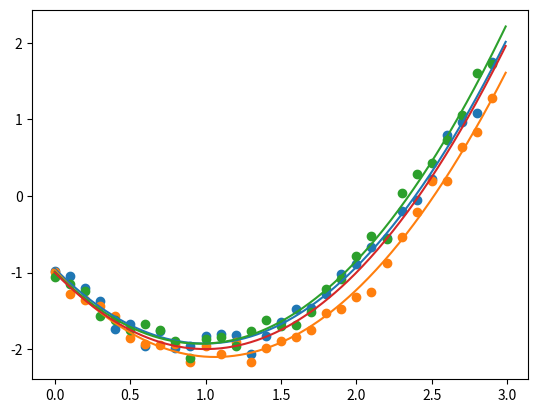

Recreate this plot in Python.
import matplotlib.pyplot as plt
import numpy as np

# 回帰曲線の練習

def make_ydata(x):
    # return 3*(x**3 -4/3*x**2 +1/3*x)+1
    return x ** 2 - 2*x - 1


x = np.array([0.01 * i for i in range(300)])
sensor_x = np.array([0.1 * i for i in range(30)])
y = make_ydata(x)
sensor_y1 = make_ydata(sensor_x) + 0.1 * np.random.randn(len(sensor_x)) + 0.03*sensor_x
sensor_y2 = make_ydata(sensor_x) + 0.1 * np.random.randn(len(sensor_x)) - 0.1 * sensor_x
sensor_y3 = make_ydata(sensor_x) + 0.1 * np.random.randn(len(sensor_x)) + 0.07*sensor_x
# sensor_y1 = make_ydata(sensor_x)
# sensor_y2 = make_ydata(sensor_x)
# sensor_y3 = make_ydata(sensor_x)
n = 3
x_i = np.reshape(np.zeros(n), (-1, 1))

sensor_y = [sensor_y1, sensor_y2, sensor_y3]
print(x_i)


def make_phi(n, x_data):
    phi = np.array([[(i ** (j)) for j in range(n)] for i in x_data])
    return phi


phi = make_phi(n, sensor_x)


def grad(phi, x_i, y):
    phi_to = phi.T
    grad = np.dot(phi_to, np.dot(phi, x_i) - y)
    return grad


graph = [[0.5, 0.25, 0.25],
         [0.25, 0.5, 0, 25],
         [0.25, 0.25, 0.5]]

class Agent(object):
    def __init__(self,n ,weight,y,phi):
        self.y = np.reshape(y,(-1,1))
        self.weight = weight
        self.phi =phi
        self.x_i = np.reshape(np.zeros(n),(-1,1))
        self.eta = 0.0005


    def grad(self):
        phi_to = self.phi.T
        grad = np.dot(phi_to, np.dot(self.phi, self.x_i) -self.y)
        return grad

    def update(self):
        self.x_i = self.x_i -self.eta * self.grad()

agents = []

for i in range(3):
    agents.append(Agent(n,graph[i],sensor_y[i],phi))

for k in range(10000):
    for i in range(3):
        agents[i].update()
        print(agents[i].x_i)

def kaiki_graph(n_dim,x_n,weight):
    matrix = np.array([[i ** j for j in range(n_dim)] for i in x_n])
    return np.dot(matrix,weight)
x_n = [0.01 * i for i in range(300)]

for i in range(3):
    kaiki_line = kaiki_graph(n,x_n,agents[i].x_i)
    plt.plot(x_n,kaiki_line)


# # def update(x_i):
# sensor_y_data = np.reshape(sensor_y,(-1,1))
# for i in range(10):
#     x_i += 0.0000002 * (-grad(phi,x_i,sensor_y_data))
#     print(x_i)



plt.plot(x, y)
plt.scatter(sensor_x, sensor_y1)
plt.scatter(sensor_x, sensor_y2)
plt.scatter(sensor_x, sensor_y3)
plt.show()
